Run: headless pygame with SDL's dummy video driver; simulated clock (each Clock.tick advances the game by its frame time, no real sleeping); random seed 0; keys injected as events and as key.get_pressed() state; no mouse input.
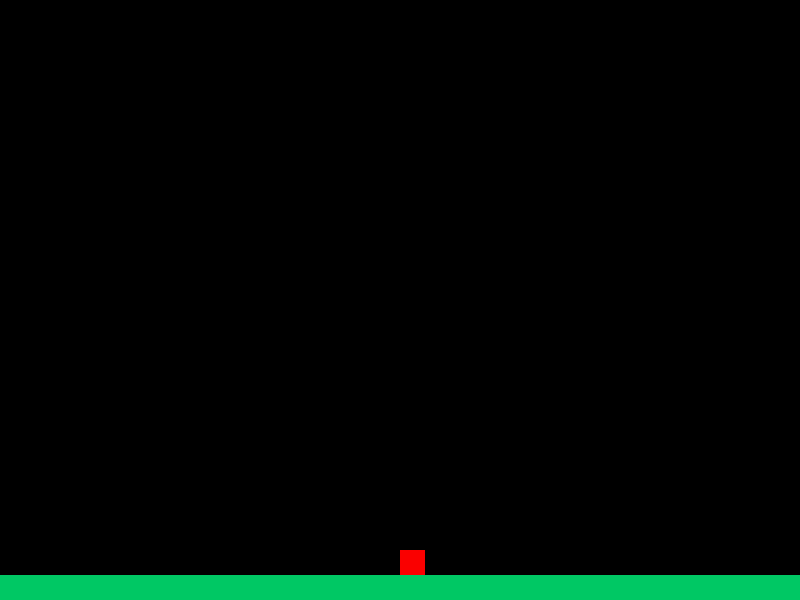
Frame 1 of 4 · flips 1–60 · no input
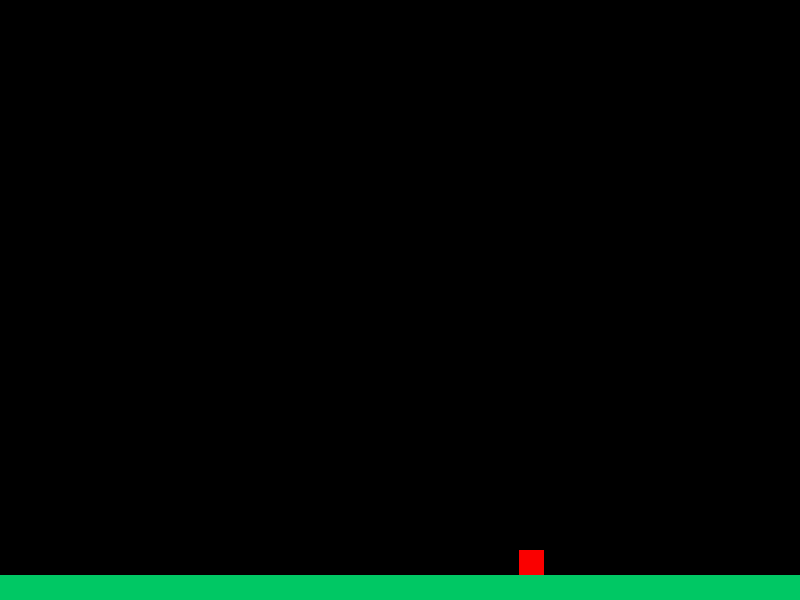
Frame 2 of 4 · flips 61–180 · tapped SPACE, RETURN · held RIGHT (→), D
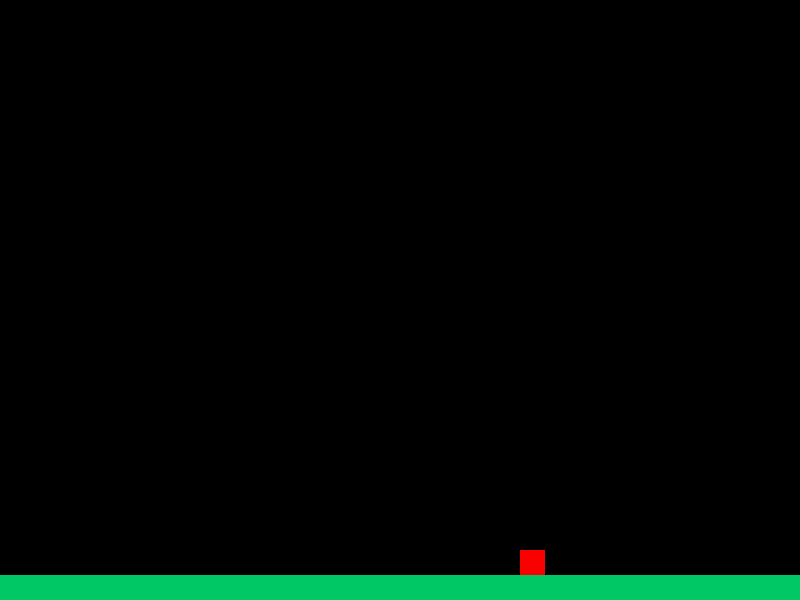
Frame 3 of 4 · flips 181–300 · held DOWN (↓), S
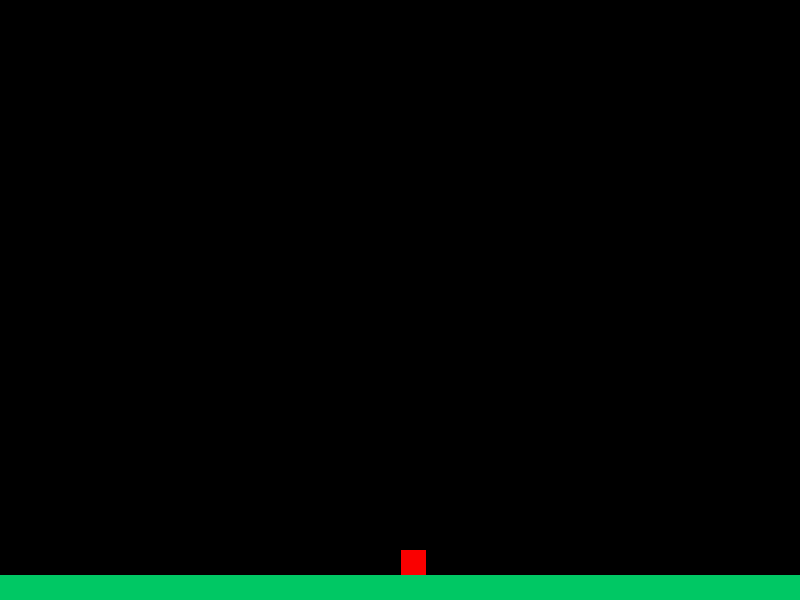
Frame 4 of 4 · flips 301–420 · held LEFT (←), A, UP (↑), W

The pygame program that drew these frames:

import pygame
import sys

# Inicjalizacja pygame
pygame.init()

# Ustawienia okna
SCREEN_WIDTH, SCREEN_HEIGHT = 800, 600
screen = pygame.display.set_mode((SCREEN_WIDTH, SCREEN_HEIGHT))
pygame.display.set_caption("Moje Okno")

player = pygame.Rect((400, 550, 25, 25))
ground = pygame.Rect((0, 575, 800, 25))

# Główna pętla gry
running = True
while running:

    screen.fill((0, 0, 0))

    pygame.draw.rect(screen, (250, 0, 0), player)
    pygame.draw.rect(screen, (0, 200, 100), ground)

    key = pygame.key.get_pressed()
    if key[pygame.K_a] == True:
        player.move_ip(-1, 0)
    elif key[pygame.K_d] == True:
        player.move_ip(1, 0)

    for event in pygame.event.get():
        if event.type == pygame.QUIT:
            running = False

    # Ograniczenie ruchu do granic ekranu
    if player.left < 0:
        player.left = 0
    if player.right > SCREEN_WIDTH:
        player.right = SCREEN_WIDTH

    pygame.display.update()

# Zakończenie
pygame.quit()
sys.exit()
